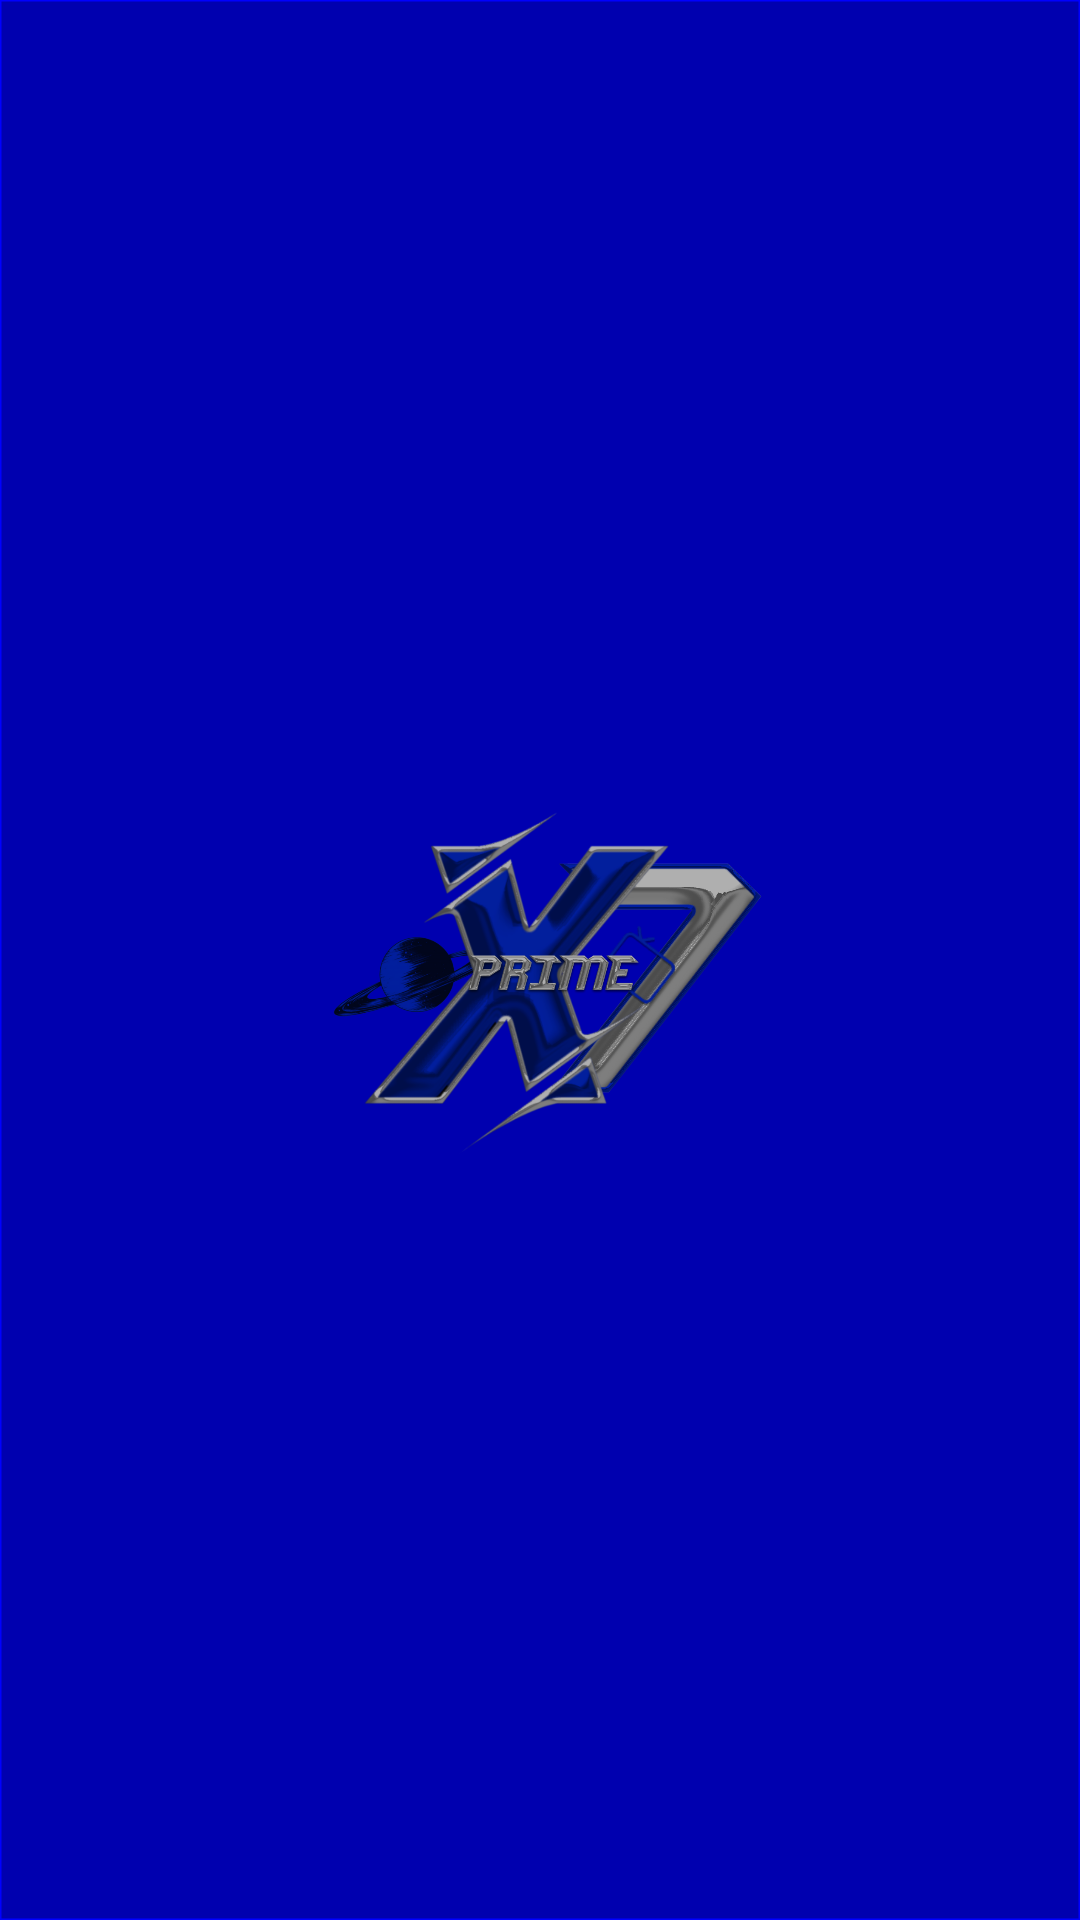

Android layout source for this screen:
<!-- AndroidManifest.xml: application theme Theme.Splash -->
<!-- res/layout/custom_recyclerview.xml -->
<?xml version="1.0" encoding="utf-8"?>
<Button
	xmlns:android="http://schemas.android.com/apk/res/android"
	xmlns:app="http://schemas.android.com/apk/res-auto"
	xmlns:tools="http://schemas.android.com/tools"
	android:id="@+id/testinpo"
	android:layout_width="wrap_content"
	android:layout_height="30.0dip"
	android:layout_marginRight="10dp"
	android:focusable="true"
	android:background="@drawable/ic_launcher_graphic_ctr"
	android:padding="1dp"
	android:textColor="#FFFFFFFF"/>
<!-- resources referenced by this layout -->
<resources>
  <!-- drawable ic_launcher_graphic_ctr (drawable) -->
  <?xml version="1.0" encoding="utf-8"?>
  <selector xmlns:android="http://schemas.android.com/apk/res/android">  
  
  	<item android:state_enabled="false"     
  		android:drawable="@drawable/ic_launcher_default1" />
  
  	<item android:state_pressed="true"        
  		android:drawable="@drawable/ic_launcher_graphic1" />
  	
  	<item android:state_selected="true"     
  		android:drawable="@drawable/ic_launcher_graphic1" />
  	
  	<item android:state_focused="true"     
  		android:drawable="@drawable/ic_launcher_graphic1" />
  	
  </selector>
  <style name="Theme.Splash" parent="Theme.AppCompat.Light.NoActionBar">
  		<item name="android:statusBarColor">@android:color/transparent</item>
  		<item name="android:windowBackground">@drawable/splash_bd</item>
  	</style>
  <!-- drawable ic_launcher_default1 (drawable) -->
  <shape xmlns:android="http://schemas.android.com/apk/res/android"
  	android:shape="rectangle">
  
  	<solid
  		android:color="#50000000"/>
  
  	<stroke
  		android:width="1dp"
  		android:color="#00FFFFFF"/>
  
  </shape>
  <!-- drawable ic_launcher_graphic1 (drawable) -->
  <shape xmlns:android="http://schemas.android.com/apk/res/android"
  	android:shape="rectangle">
  
  	<solid
  		android:color="@color/colorTheme"/>
  
  	<stroke
  		android:width="1dp"
  		android:color="#70FFFFFF"/>
  
  </shape>
  <!-- drawable splash_bd (drawable-v24) -->
  <?xml version="1.0" encoding="utf-8"?>
  	
  <layer-list xmlns:android="http://schemas.android.com/apk/res/android">
  	
  	<item android:drawable="@drawable/llwiis"/>
  		
  	<item
  		android:width="170dp"
  		android:height="170dp"
  		android:gravity="center">
  
  		<bitmap
  
  			android:gravity="fill_horizontal|fill_vertical"
  			android:src="@drawable/logo_app_blue"/>
  	</item>
  </layer-list>
  <color name="colorTheme">#FF0000</color>
  <!-- drawable llwiis (drawable) -->
  <?xml version="1.0" encoding="utf-8"?>
  <shape
  	xmlns:android="http://schemas.android.com/apk/res/android"
  	android:shape="rectangle">
  	
  
  	<gradient
  		android:angle="180"
  		android:centerColor="#0000FF"
  		android:endColor="#0000FF"
  		android:startColor="#0000FF"
  		android:type="linear" />
  	
  		
  </shape>
  <!-- drawable logo_app_blue: png bitmap (drawable-mdpi, 456755 bytes) -->
</resources>
